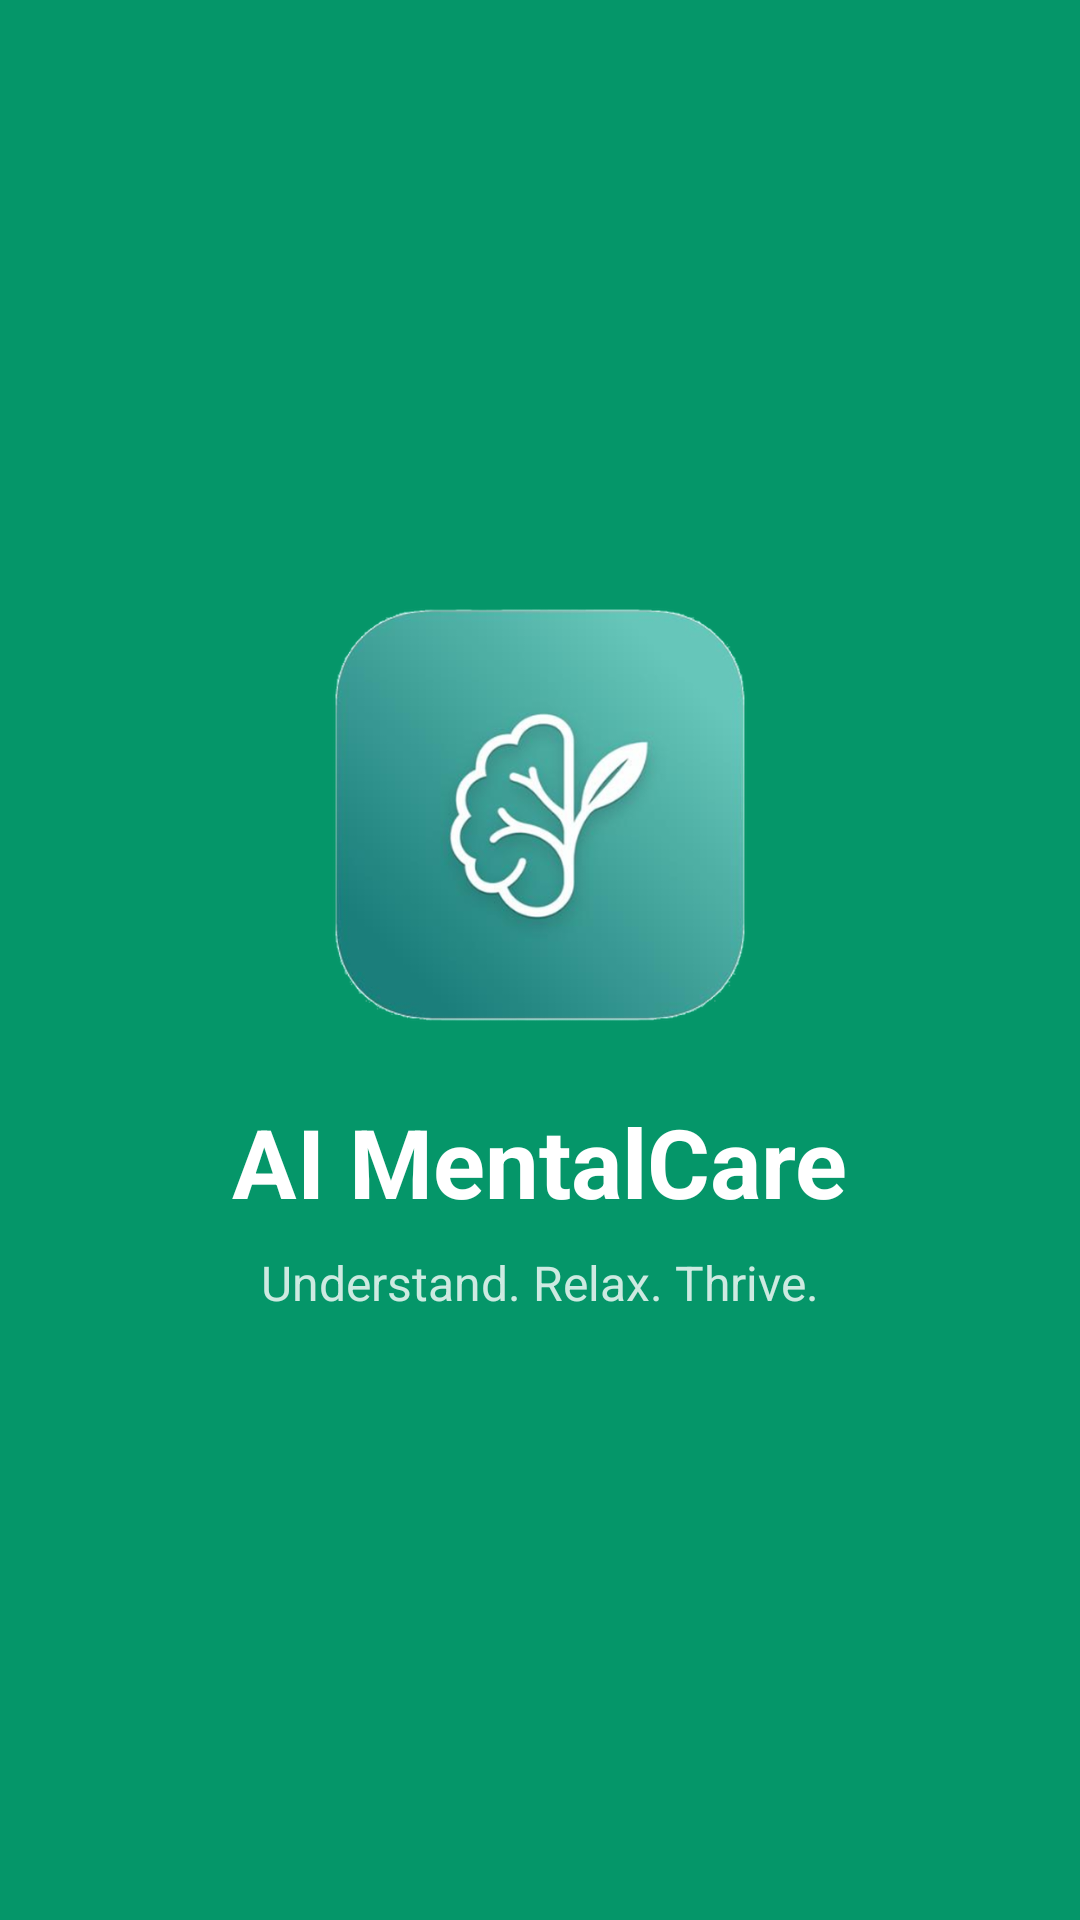

Here is an Android app screen rendered from its layout file. Give the layout XML and the strings, colors and styles it references.
<!-- AndroidManifest.xml: activity theme Theme.AIMentalCare.Splash -->
<!-- res/layout/activity_splash.xml -->
<?xml version="1.0" encoding="utf-8"?>
<RelativeLayout xmlns:android="http://schemas.android.com/apk/res/android"
    android:layout_width="match_parent"
    android:layout_height="match_parent"
    android:background="@color/primary_teal"
    android:gravity="center"
    android:padding="32dp">

    <ImageView
        android:id="@+id/imgSplashLogo"
        android:layout_width="140dp"
        android:layout_height="140dp"
        android:layout_centerHorizontal="true"
        android:contentDescription="Logo"
        android:src="@drawable/ic_logo" />

    <TextView
        android:id="@+id/txtSplashTitle"
        android:layout_width="wrap_content"
        android:layout_height="wrap_content"
        android:layout_below="@id/imgSplashLogo"
        android:layout_centerHorizontal="true"
        android:layout_marginTop="24dp"
        android:text="AI MentalCare"
        android:textColor="@color/white"
        android:textSize="32sp"
        android:textStyle="bold" />

    <TextView
        android:layout_width="wrap_content"
        android:layout_height="wrap_content"
        android:layout_below="@id/txtSplashTitle"
        android:layout_centerHorizontal="true"
        android:layout_marginTop="8dp"
        android:text="@string/slogan"
        android:textColor="#CCFFFFFF"
        android:textSize="16sp" />

</RelativeLayout>
<!-- resources referenced by this layout -->
<resources>
  <color name="primary_teal">#059669</color>
  <color name="white">#FFFFFF</color>
  <!-- drawable ic_logo: png bitmap (drawable, 116500 bytes) -->
  <string name="slogan">Understand. Relax. Thrive.</string>
  <style name="Theme.AIMentalCare.Splash" parent="Theme.AIMentalCare">
          <item name="android:statusBarColor">@color/primary_green</item>
          <item name="android:windowBackground">@color/primary_green</item>
      </style>
  <style name="Theme.AIMentalCare" parent="Theme.Material3.DayNight.NoActionBar">
          <item name="colorPrimary">@color/primary_green</item>
          <item name="colorPrimaryVariant">@color/dark_green</item>
          <item name="colorOnPrimary">@color/white</item>
          <item name="colorSecondary">@color/ai_purple</item>
          <item name="colorSurface">@color/card_background</item>
          <item name="colorOnSurface">@color/main_text</item>
          <item name="android:statusBarColor">@color/dark_green</item>
          <item name="android:windowBackground">@color/background_mint</item>
      </style>
  <color name="primary_green">#059669</color>
  <color name="dark_green">#047857</color>
  <color name="ai_purple">#7C3AED</color>
  <color name="card_background">#FFFFFF</color>
  <color name="main_text">#0F172A</color>
  <color name="background_mint">#F8FAFC</color>
</resources>
